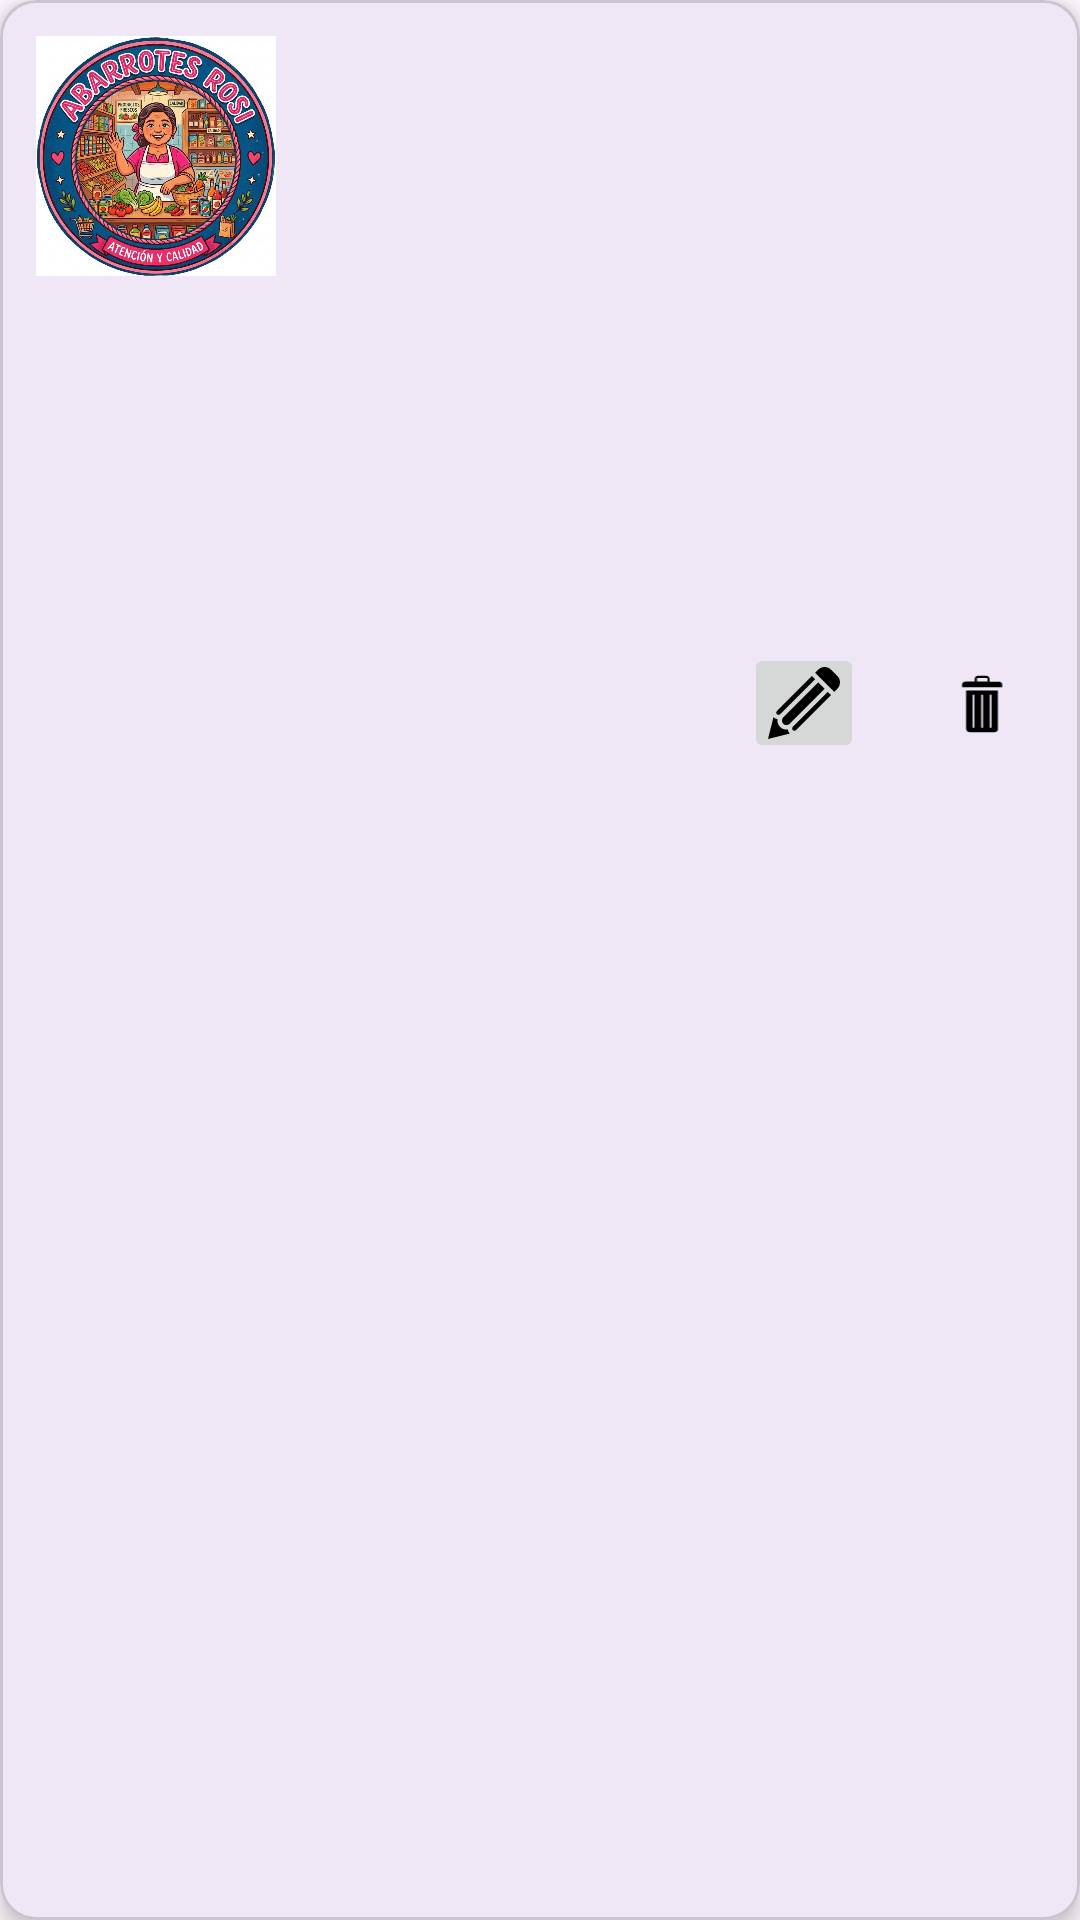

Write the Android layout XML for this screen, with the resource values it uses.
<!-- AndroidManifest.xml: application theme Theme.AbarrotesRosi -->
<!-- res/layout/fragment_itemproducts.xml -->
<?xml version="1.0" encoding="utf-8"?>
<com.google.android.material.card.MaterialCardView
    xmlns:android="http://schemas.android.com/apk/res/android"
    xmlns:app="http://schemas.android.com/apk/res-auto"
    android:layout_width="match_parent"
    android:layout_height="wrap_content"
    android:layout_margin="8dp"
    app:cardCornerRadius="12dp"
    app:cardElevation="4dp">

    <LinearLayout
        android:layout_width="match_parent"
        android:layout_height="wrap_content"
        android:orientation="vertical"
        android:padding="12dp">

        <ImageView
            android:id="@+id/imgProductoItem"
            android:layout_width="80dp"
            android:layout_height="80dp"
            android:scaleType="centerCrop"
            android:src="@drawable/logorosi"
            android:background="#DDDDDD"/>

        <TextView
            android:id="@+id/tvNombre"
            android:layout_width="wrap_content"
            android:layout_height="wrap_content"
            android:textSize="18sp"
            android:textStyle="bold"
            android:layout_marginTop="10dp"/>

        <TextView
            android:id="@+id/tvDescripcion"
            android:layout_width="wrap_content"
            android:layout_height="wrap_content" />

        <TextView
            android:id="@+id/tvPrecio"
            android:layout_width="wrap_content"
            android:layout_height="wrap_content"
            android:textColor="#4CAF50"
            android:textStyle="bold" />

        <TextView
            android:id="@+id/tvPiezas"
            android:layout_width="wrap_content"
            android:layout_height="wrap_content" />

        <TextView
            android:id="@+id/tvCategoria"
            android:layout_width="wrap_content"
            android:layout_height="wrap_content"
            android:textColor="#FFC107" />

        <LinearLayout
            android:layout_width="match_parent"
            android:layout_height="wrap_content"
            android:orientation="horizontal"
            android:layout_marginTop="12dp"
            android:gravity="end">

            <ImageButton
                android:id="@+id/btnEditar"
                android:layout_width="40dp"
                android:layout_height="40dp"
                android:layout_marginEnd="20dp"
                app:srcCompat="@drawable/ic_edit"
                android:padding="8dp"
                android:scaleType="fitCenter"
                android:contentDescription="Editar"/>

            <ImageButton
                android:id="@+id/btnEliminar"
                android:layout_width="40dp"
                android:layout_height="40dp"
                android:padding="8dp"
                android:scaleType="fitCenter"
                app:srcCompat="@drawable/ic_delete"
                android:background="?attr/selectableItemBackgroundBorderless"
                android:contentDescription="Eliminar"/>
        </LinearLayout>
    </LinearLayout>
</com.google.android.material.card.MaterialCardView>
<!-- resources referenced by this layout -->
<resources>
  <!-- drawable ic_delete (drawable) -->
  <vector xmlns:android="http://schemas.android.com/apk/res/android" android:autoMirrored="true" android:height="69.89796dp" android:viewportHeight="137" android:viewportWidth="98" android:width="50dp">
        
      <path android:fillColor="#FF000000" android:pathData="M75.6,44.8v73c0,3.4 -2.8,6.2 -6.2,6.2H21.3c-3.4,0 -6.2,-2.8 -6.2,-6.2v-73H75.6L75.6,44.8zM59.9,52.9v62.8h3.6V52.9H59.9L59.9,52.9zM43.6,52.9v62.8h3.6V52.9H43.6L43.6,52.9zM27.3,52.9v62.8h3.6V52.9H27.3L27.3,52.9zM31.3,27.9v-5.2c0,-3.3 2.6,-5.9 5.9,-5.9h16.4c3.3,0 5.9,2.6 5.9,5.9v5.2h18.1c3.4,0 6.2,2.8 6.2,6.2v4.3H7V34c0,-3.4 2.8,-6.2 6.2,-6.2H31.3L31.3,27.9zM37.2,20.8c-1,0 -1.8,0.8 -1.8,1.8v5.2h20.1v-5.2c0,-1 -0.8,-1.8 -1.8,-1.8H37.2L37.2,20.8z"/>
      
  </vector>
  <!-- drawable ic_edit (drawable) -->
  <vector xmlns:android="http://schemas.android.com/apk/res/android" android:autoMirrored="true" android:height="50dp" android:viewportHeight="485.22" android:viewportWidth="485.22" android:width="50dp">
        
      <path android:fillColor="#FF000000" android:pathData="M467.48,146.44l-21.44,21.45L317.35,39.23l21.44,-21.46c23.69,-23.69 62.1,-23.69 85.79,0l42.89,42.9C491.13,84.35 491.13,122.75 467.48,146.44zM167.23,403.75c-5.92,5.92 -5.92,15.51 0,21.44c5.93,5.95 15.52,5.95 21.44,0L424.59,189.34l-21.47,-21.46L167.23,403.75zM60,296.54c-5.93,5.93 -5.93,15.51 0,21.44c5.92,5.92 15.52,5.92 21.44,0L317.35,82.11L295.91,60.67L60,296.54zM338.77,103.54L102.88,339.42c-11.85,11.82 -11.81,31.04 0,42.89c11.85,11.85 31.04,11.9 42.91,-0.03l235.89,-235.84L338.77,103.54zM145.73,446.57c-7.25,-7.26 -10.75,-16.47 -12.05,-25.95c-3.08,0.48 -6.19,0.92 -9.36,0.92c-16.2,0 -31.42,-6.33 -42.88,-17.8c-11.46,-11.49 -17.77,-26.69 -17.77,-42.89c0,-2.95 0.44,-5.83 0.86,-8.7c-9.8,-1.34 -18.86,-5.63 -25.97,-12.74c-0.68,-0.68 -0.92,-1.6 -1.54,-2.34L0,485.22l147.75,-36.99C147.1,447.64 146.36,447.19 145.73,446.57z"/>
      
  </vector>
  <!-- drawable logorosi: jpeg bitmap (drawable, 208634 bytes) -->
  <style name="Theme.AbarrotesRosi" parent="Base.Theme.AbarrotesRosi" />
  <style name="Base.Theme.AbarrotesRosi" parent="Theme.Material3.DayNight.NoActionBar">
          
          
      </style>
</resources>
